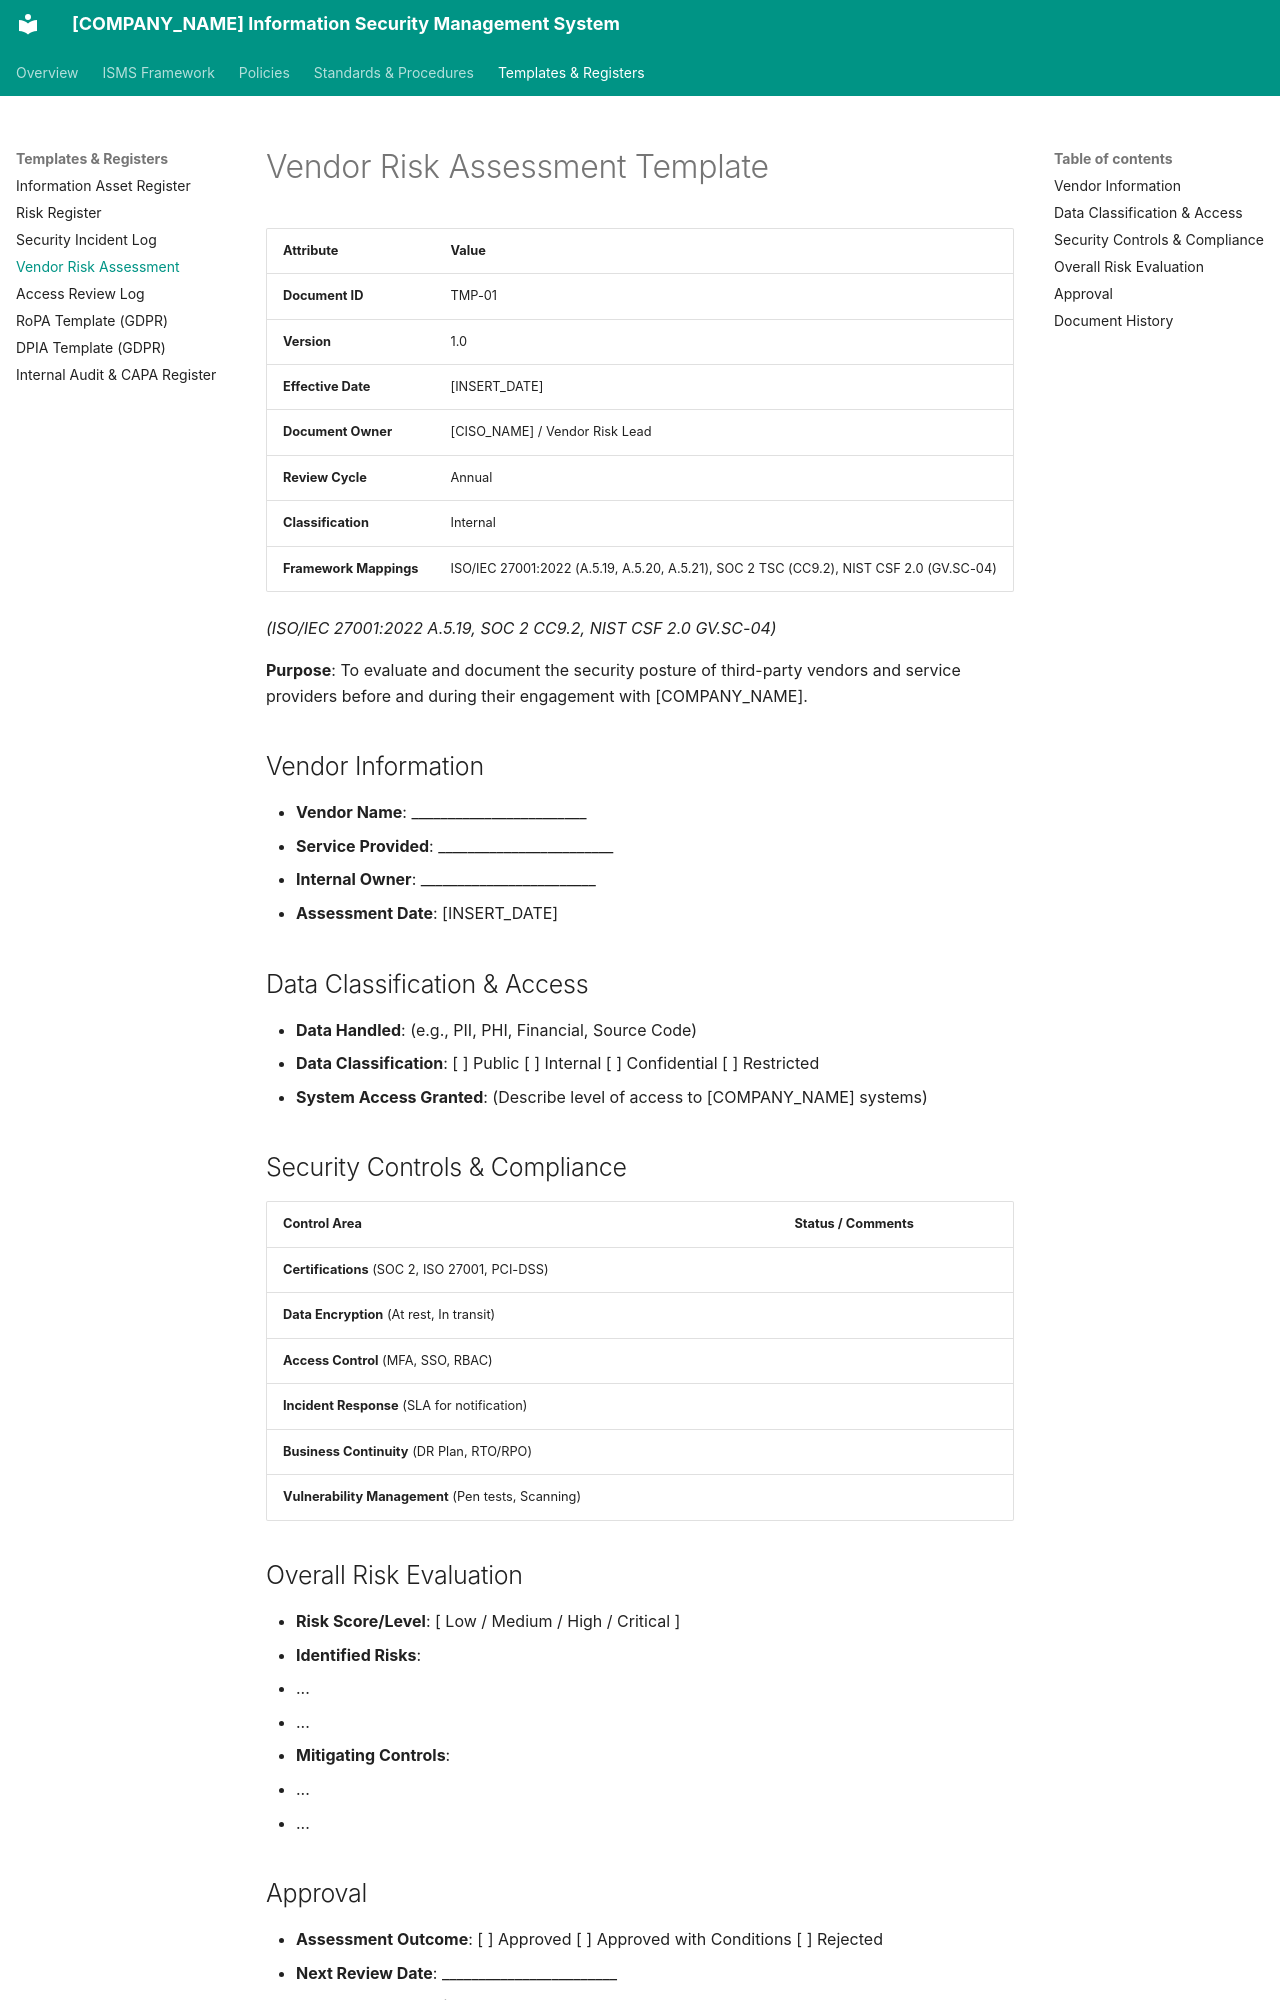

repository: craetive-australia/security-standards-template · page: 04_Templates_and_Registers/04_Vendor_Risk_Assessment_Template/index.html · generator: mkdocs

# Vendor Risk Assessment Template

| Attribute | Value |
| :--- | :--- |
| **Document ID** | TMP-01 |
| **Version** | 1.0 |
| **Effective Date** | [INSERT_DATE] |
| **Document Owner** | [CISO_NAME] / Vendor Risk Lead |
| **Review Cycle** | Annual |
| **Classification** | Internal |
| **Framework Mappings** | ISO/IEC 27001:2022 (A.5.19, A.5.20, A.5.21), SOC 2 TSC (CC9.2), NIST CSF 2.0 (GV.SC-04) |

*(ISO/IEC 27001:2022 A.5.19, SOC 2 CC9.2, NIST CSF 2.0 GV.SC-04)*

**Purpose**: To evaluate and document the security posture of third-party vendors and service providers before and during their engagement with [COMPANY_NAME].

## Vendor Information
- **Vendor Name**: ________________________
- **Service Provided**: ________________________
- **Internal Owner**: ________________________
- **Assessment Date**: [INSERT_DATE]

## Data Classification & Access
- **Data Handled**: (e.g., PII, PHI, Financial, Source Code)
- **Data Classification**: [ ] Public  [ ] Internal  [ ] Confidential  [ ] Restricted
- **System Access Granted**: (Describe level of access to [COMPANY_NAME] systems)

## Security Controls & Compliance
| Control Area | Status / Comments |
| :--- | :--- |
| **Certifications** (SOC 2, ISO 27001, PCI-DSS) | |
| **Data Encryption** (At rest, In transit) | |
| **Access Control** (MFA, SSO, RBAC) | |
| **Incident Response** (SLA for notification) | |
| **Business Continuity** (DR Plan, RTO/RPO) | |
| **Vulnerability Management** (Pen tests, Scanning) | |

## Overall Risk Evaluation
- **Risk Score/Level**: [ Low / Medium / High / Critical ]
- **Identified Risks**: 
  1. ...
  2. ...
- **Mitigating Controls**:
  1. ...
  2. ...
